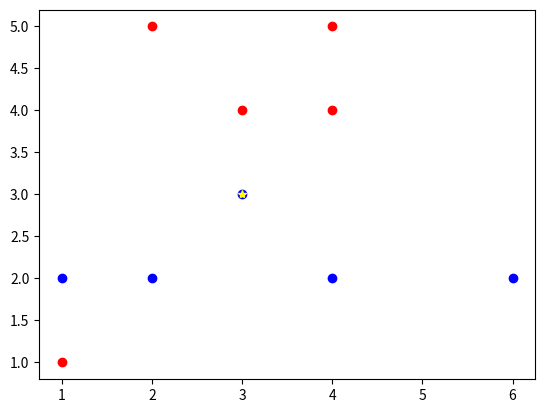

Recreate this plot in Python.
import pandas as pd
import matplotlib.pyplot as plt
import numpy as np
# euclidean
points = {
  "blue": [[1, 2], [2, 2], [4, 2], [6, 2], [3, 3]],
  "red": [[4, 4], [2, 5], [3, 4], [1, 1], [4, 5]],          
}
fit_point = [3, 3]
class KNearestNeighbors:
    
    def __init__(self, points, k = 3):
        self.k = k
        self.points = points
    
    def distance(self, point, test_data, type="euclidean"):
        if type == "euclidean":
            result = np.sqrt(np.sum((np.array(point) - np.array(test_data))**2))
            # print(result)

        else:
            pass
        return result    
    def fit(self, test_data):
        res = {}
        # print(self.points)
        # print(len(self.points))
        for category in self.points:
            # print("=========")
            # print(category)            

            for _ in self.points[category]:
                distance = self.distance(_, test_data, type="euclidean")
                res[distance] = category
        return res
    def sort_get_result(self, res):
        df = pd.DataFrame(res.values(), index=res.keys())
        sort_df = df.sort_index()
        classification = sort_df.iloc[:self.k, 0]
        max_category = np.max(classification)
        # print(classification)
        print(max_category)
        return max_category
clf = KNearestNeighbors(points)
a = clf.fit(fit_point)
test_data_cate = clf.sort_get_result(a)

ax = plt.subplot()

for point in points['red']:
    ax.scatter(point[0], point[1], color = "red")
    
for point in points['blue']:
    ax.scatter(point[0], point[1], color = "blue")

ax.plot(fit_point[0], fit_point[1], color = "yellow", marker="*")
plt.show()